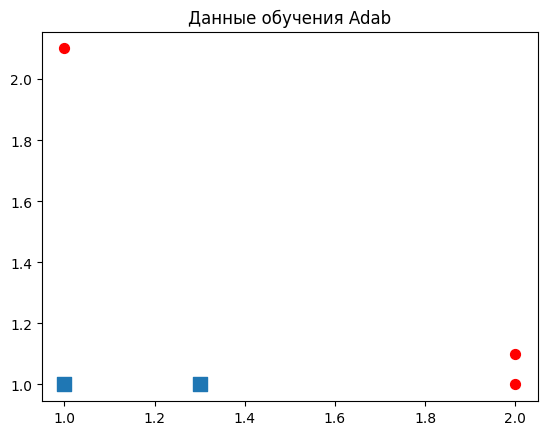

This figure's Python source: (Note: this script raises an exception after producing the figure.)
# -*- coding: utf-8 -*-
"""
 @Time    : 2018/12/04 13:58
[redacted]
[redacted]
 @File    : Adaboost.py
 @Software: PyCharm
"""
import numpy as np
# import pandas as pd
import matplotlib
import matplotlib.pyplot as plt

matplotlib.rcParams['font.family'] = 'SimHei'  # Используется для нормального отображения китайского
plt.rcParams['axes.unicode_minus'] = False  # Используется для нормального отображения отрицательных знаков


def splitDataSet(dataSet, i, value, types='lt'):
    """
 # Разделите набор данных, разделите дерево только один раз и верните разделенный результат
         : param dataSet: data
         : param i: характерный индекс
         : значение параметра: порог
         : типы параметров: больше или меньше чем
         : return: результат классификации, обратите внимание, что возвращаемый результат - непосредственно 1, -1 результат классификации
    """
    retArray = np.ones((np.shape(dataSet)[0], 1))  # Тип по умолчанию - 1
    if types == 'lt':  # Используйте (меньше или равно значению), чтобы разделить данные, и, если условие выполнено, измените значение результата на -1
        retArray[dataSet[:, i] <= value] = -1.0
    elif types == 'gt':  # Используйте (больше, чем значение), чтобы разделить данные, и измените значение результата на -1, если условие выполнено
        retArray[dataSet[:, i] > value] = -1.0
    return retArray


def bulidSimpleTree(dataSet, y, D):
    """
 Создать простейшее дерево, разделенное только один раз, эквивалентное пню
         : param dataSet: матрица характеристик данных
         : param y: метка-вектор
         : параметр D: весовой вектор тренировочных данных
         : return: оптимальное дерево решений, взвешенная сумма минимальной частоты ошибок, оптимальный результат прогнозирования
    """
    m, n = dataSet.shape  # Примеры строк и столбцов
    numFeatures = len(dataSet[0]) - 1  # Последний столбец - y, рассчитать количество столбцов элемента x
    numSteps = 10  # Используется для расчета размера шага, numSteps равных частей
    minError = np.inf  # Инициализировать значение потери
    bestTree = {}  # Используйте dict для сохранения оптимальной серии деревьев
    for i in range(numFeatures):  # Обходить все x столбцы объектов
        # i=0
        rangeMin = dataSet[:, i].min()  # Минимальное значение измерения XI
        rangeMax = dataSet[:, i].max()  # Максимальное значение измерения XI
        stepSize = (rangeMax - rangeMin) / numSteps  # Шаг
        for j in range(-1, int(numSteps) + 1):  # Цикл, чтобы найти оптимальную точку разреза
            # j=-1
            for inequal in ['lt', 'gt']:  # Обход (lt меньше или равно) и (gt больше чем)
                # inequal=1
                value = (rangeMin + float(j) * stepSize)  # Вырезать значение
                predictedVals = splitDataSet(dataSet, i, value, inequal)  # Получить данные разделения
                errArr = np.mat(np.ones((m, 1)))
                errArr[
                    predictedVals == y] = 0  # Коэффициент ошибок, соответствующий правильной предсказанной выборке, равен 0, в противном случае он равен 1
                weightedError = D.T * errArr  # «Статистический метод обучения» Li Hang P138, 8.1, вычисление коэффициента ошибок классификации по данным обучения
                if weightedError < minError:  # Запись оптимального классификатора дерева решений для пней
                    minError = weightedError  # Рассчитать взвешенную сумму ошибок
                    bestClasEst = predictedVals.copy()  # Лучший результат прогноза
                    bestTree['column'] = i  # Размер х
                    bestTree['splitValue'] = value  # Вырезать значение
                    bestTree['ineq'] = inequal  # Метод разделения (lt меньше или равно) и (gt больше чем)
    return bestTree, minError, bestClasEst


# Adaboost классификатор на основе однослойного дерева решений
def adaboost(dataSet, maxLoop=100):
    """
 Обучение ADA на основе однослойного дерева решений
         : param dataSet: образец x и y
         : param maxLoop: количество итераций
         : return: серия слабых классификаторов и их весов, результаты выборочной классификации
    """
    adaboostTree = []
    m, n = dataSet.shape  # Примеры строк и столбцов
    y = dataSet[:, -1].reshape((-1, 1))  # Извлечь y, чтобы облегчить расчет
    D = np.array(
        np.ones((m, 1)) / m)  # Инициализировать вес каждого образца, чтобы быть равным, столько данных, сколько д
    aggClassEst = np.mat(np.zeros((m, 1)))  # Расчетное совокупное значение каждой категории точек данных
    for i in range(maxLoop):  # maxLoop hyperparameter, общее количество итераций
        bestTree, minError, bestClasEst = bulidSimpleTree(dataSet, y, D)
        alpha = 0.5 * np.log((1 - minError) / (
                    minError + 0.00001))  # «Метод статистического обучения» Li Hang P139, 8.2, рассчитать коэффициент Gm, добавить десятичную дробь, чтобы избежать деления 0
        bestTree['alpha'] = alpha.getA()[0][0]  # Извлечь значение в матрице и добавить его в bestTree
        adaboostTree.append(bestTree)  # Хранить дерево в списке
        D = D * np.exp(-alpha.getA()[0][
            0] * y * bestClasEst)  # Обновление веса D, «Статистический метод обучения» Li Hang P139, 8,3-8,5, рассчитать коэффициент Гм (х)
        D = D / D.sum()  # Нормализованное значение веса, статистический метод обучения "Li Hang P139, 8,5, рассчитать Zm
        # Рассчитать ошибку всех классификаторов, если она равна 0, прекратить обучение
        aggClassEst += alpha.getA()[0][
                           0] * bestClasEst  # Классификация оценочной совокупной стоимости, adaboost работает линейно, вам нужно каждый раз добавлять результаты прогнозирования дерева
        aggErrors = np.multiply(np.sign(aggClassEst) != np.mat(y), np.ones((m,
                                                                            1)))  # aggClassEst Символ каждого элемента представляет результат классификации, если он не равен y, это означает ошибку, статистический метод обучения "Li Hang P138, 8.8
        errorRate = aggErrors.sum() / m  # Средняя ошибка классификации
        print("total error: ", errorRate)
        if errorRate == 0.0:  # Если средняя ошибка классификации равна 0, это означает, что данные были правильно классифицированы и выпрыгивают из цикла
            break
    return adaboostTree, aggClassEst


def adaClassify(data, adaboostTree):
    """
 Классифицировать прогнозные данные
         : параметры данных: образцы прогноза х и у
         : param adaboostTree: использовать данные обучения, обученное дерево решений
         : return: предсказать результаты выборочной классификации
    """
    dataMatrix = np.mat(data)
    m = np.shape(dataMatrix)[0]
    aggClassEst = np.mat(np.zeros((m, 1)))
    for i in range(len(adaboostTree)):  # Обходить все adaboostTree, накапливать приблизительное значение
        classEst = splitDataSet(dataMatrix, adaboostTree[i]['column'], adaboostTree[i]['splitValue'],
                                adaboostTree[i]['ineq'])
        aggClassEst += adaboostTree[i][
                           'alpha'] * classEst  # Классификация оценочной совокупной стоимости, adaboost работает линейно, вам нужно каждый раз добавлять результаты прогнозирования дерева
    result = np.sign(
        aggClassEst)  # Принимайте только положительные и отрицательные признаки, «Статистический метод обучения» Li Hang P139, 8.8
    return result


def plotData(dataSet):
    """
 Рисование данных
    """
    type1_x1 = []
    type1_x2 = []
    type2_x1 = []
    type2_x2 = []

    # Возьмите два типа значений x1 и x2 для рисования
    type1_x1 = dataSet[dataSet[:, -1] == -1][:, :-1][:, 0].tolist()
    type1_x2 = dataSet[dataSet[:, -1] == -1][:, :-1][:, 1].tolist()
    type2_x1 = dataSet[dataSet[:, -1] == 1][:, :-1][:, 0].tolist()
    type2_x2 = dataSet[dataSet[:, -1] == 1][:, :-1][:, 1].tolist()

    # Точка рисования
    fig = plt.figure()
    ax = fig.add_subplot(111)
    ax.scatter(type1_x1, type1_x2, marker='s', s=90)
    ax.scatter(type2_x1, type2_x2, marker='o', s=50, c='red')
    plt.title('Данные обучения Adab')

if __name__ == '__main__':
    print('\ n1, Adaboost, начало')
    dataSet = np.array([
        [1., 2.1, 1],
        [2., 1.1, 1],
        [1.3, 1., -1],
        [1., 1., -1],
        [2., 1., 1]])
    # classLabels = [1.0, 1.0, -1.0, -1.0, 1.0]

    # Draw
    print('\ n2, рисование данных Adaboost')
    plotData(dataSet)

    print('\ n3, Рассчитать дерево Adaboost')
    adaboostTree, aggClassEst = adaboost(dataSet)

    # Категоризация данных
    print('\ n4. Для [5,5], [0, 0] баллов используйте Adaboost для классификации:')
    print(adaClassify([[5, 5], [0, 0]], adaboostTree))
